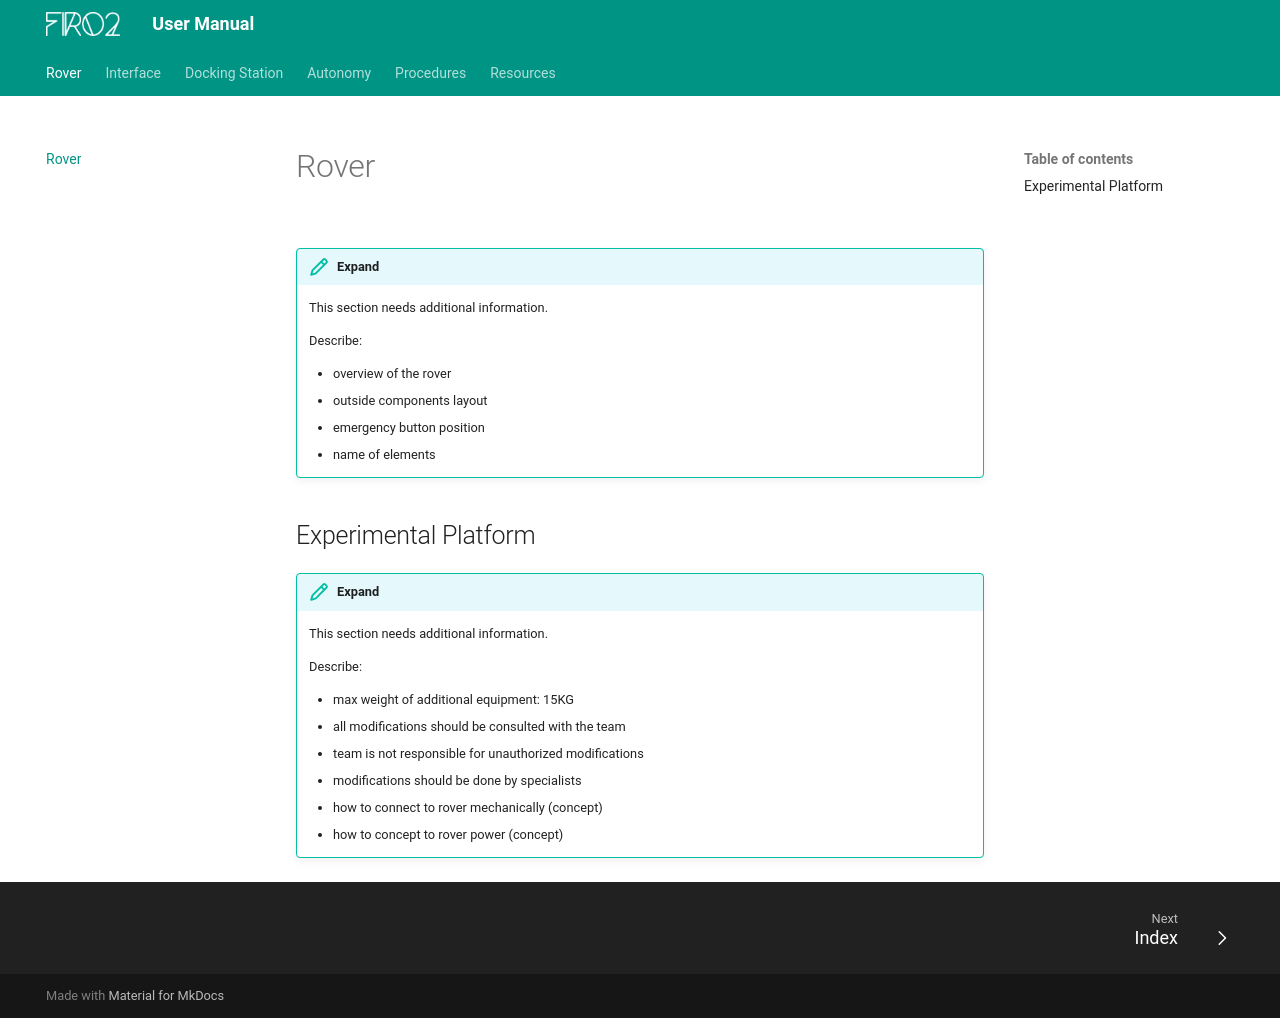

repository: rxsio/firo-user-manual · page: index.html · generator: mkdocs

---
title: Rover
---

!!! expand
    This section needs additional information.

    Describe: 
    - overview of the rover
    - outside components layout
    - emergency button position
    - name of elements

## Experimental Platform

!!! expand
    This section needs additional information.

    Describe: 
    - max weight of additional equipment: 15KG
    - all modifications should be consulted with the team
    - team is not responsible for unauthorized modifications
    - modifications should be done by specialists
    - how to connect to rover mechanically (concept)
    - how to concept to rover power (concept)
